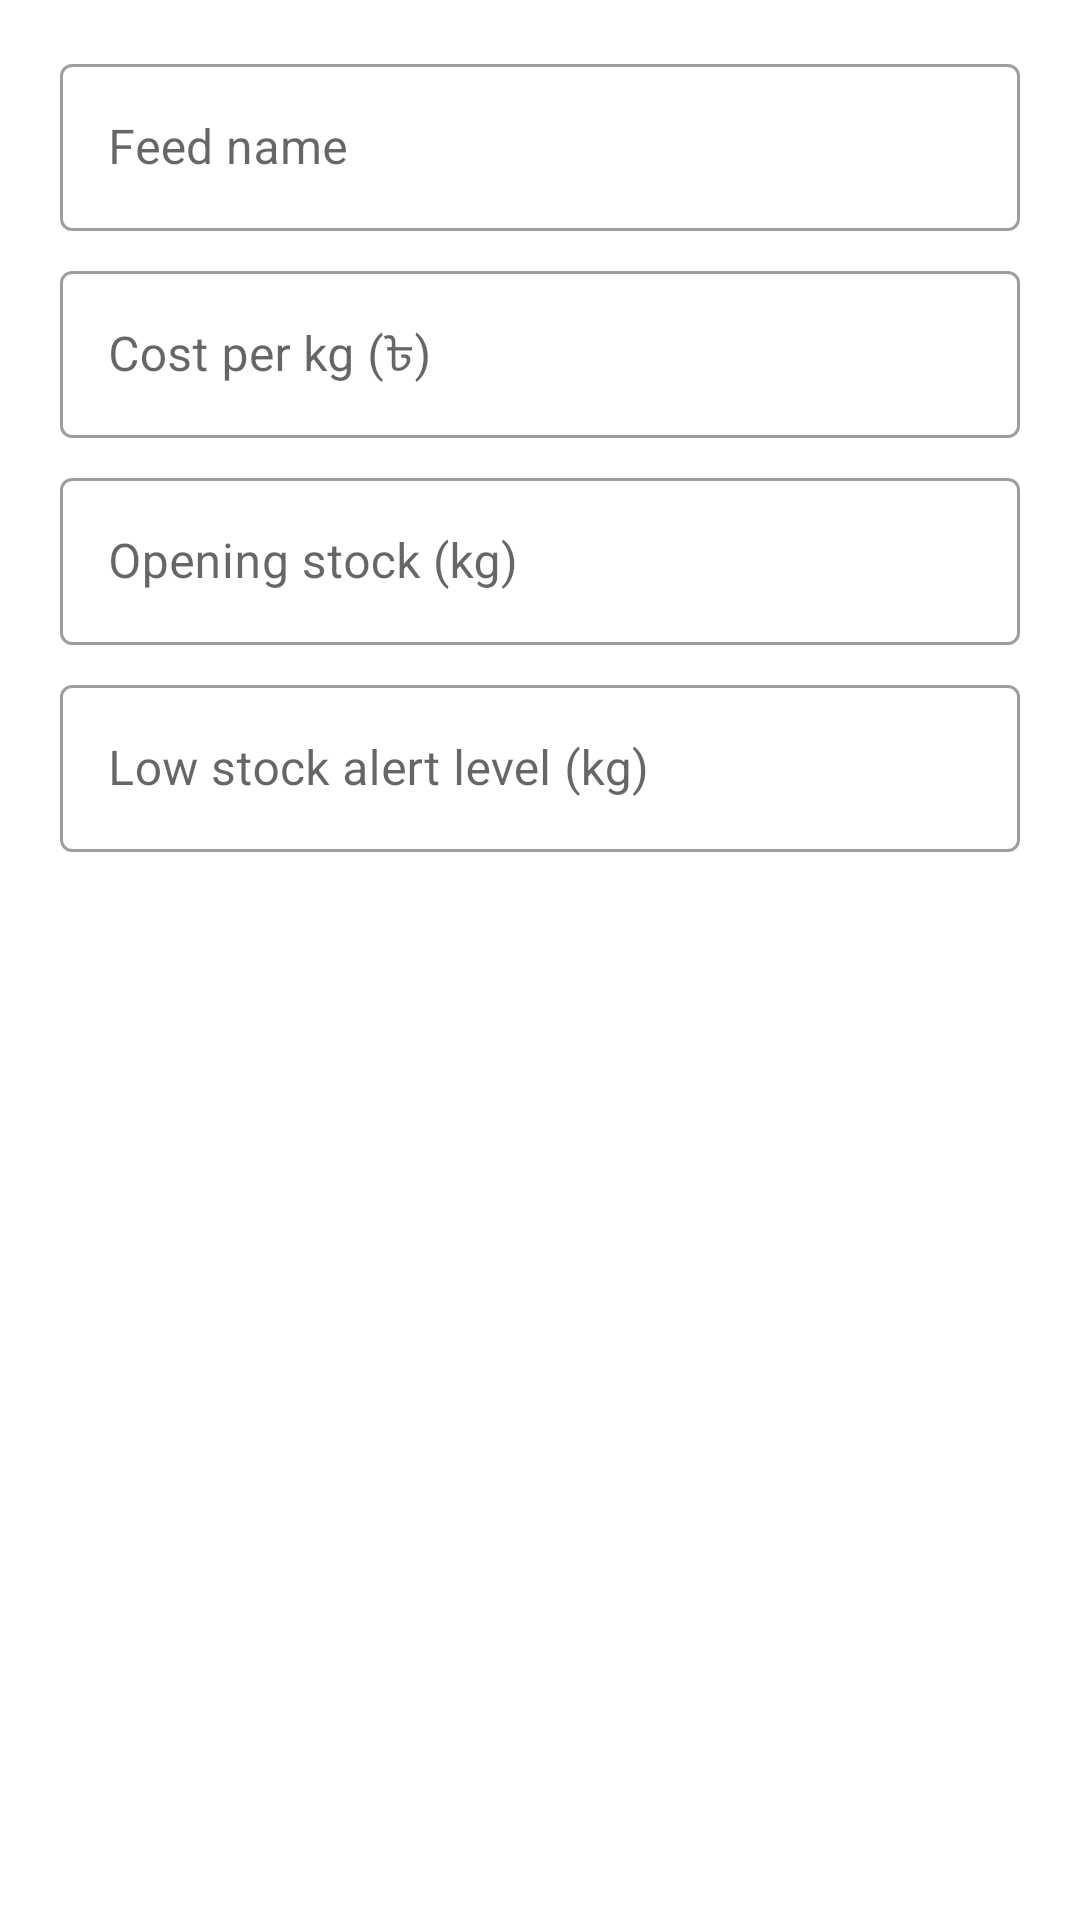

Produce the Android XML layout that renders to this screen, including the resource entries it uses.
<!-- AndroidManifest.xml: application theme Theme.GaiKhamar -->
<!-- res/layout/dialog_add_feed_type.xml -->
<?xml version="1.0" encoding="utf-8"?>
<LinearLayout xmlns:android="http://schemas.android.com/apk/res/android"
    android:layout_width="match_parent"
    android:layout_height="wrap_content"
    android:orientation="vertical"
    android:paddingStart="20dp"
    android:paddingTop="8dp"
    android:paddingEnd="20dp">

    <com.google.android.material.textfield.TextInputLayout
        style="@style/GKField"
        android:hint="@string/feed_name">

        <com.google.android.material.textfield.TextInputEditText
            android:id="@+id/etFeedName"
            android:layout_width="match_parent"
            android:layout_height="wrap_content"
            android:inputType="textCapWords" />
    </com.google.android.material.textfield.TextInputLayout>

    <com.google.android.material.textfield.TextInputLayout
        style="@style/GKField"
        android:hint="@string/cost_per_kg">

        <com.google.android.material.textfield.TextInputEditText
            android:id="@+id/etCostPerKg"
            android:layout_width="match_parent"
            android:layout_height="wrap_content"
            android:inputType="numberDecimal" />
    </com.google.android.material.textfield.TextInputLayout>

    <com.google.android.material.textfield.TextInputLayout
        style="@style/GKField"
        android:hint="@string/opening_stock">

        <com.google.android.material.textfield.TextInputEditText
            android:id="@+id/etOpeningStock"
            android:layout_width="match_parent"
            android:layout_height="wrap_content"
            android:inputType="numberDecimal" />
    </com.google.android.material.textfield.TextInputLayout>

    <com.google.android.material.textfield.TextInputLayout
        style="@style/GKField"
        android:hint="@string/low_stock_level">

        <com.google.android.material.textfield.TextInputEditText
            android:id="@+id/etLowLevel"
            android:layout_width="match_parent"
            android:layout_height="wrap_content"
            android:inputType="numberDecimal" />
    </com.google.android.material.textfield.TextInputLayout>
</LinearLayout>
<!-- resources referenced by this layout -->
<resources>
  <string name="cost_per_kg">Cost per kg (৳)</string>
  <string name="feed_name">Feed name</string>
  <string name="low_stock_level">Low stock alert level (kg)</string>
  <string name="opening_stock">Opening stock (kg)</string>
  <style name="GKField" parent="Widget.MaterialComponents.TextInputLayout.OutlinedBox">
          <item name="android:layout_width">match_parent</item>
          <item name="android:layout_height">wrap_content</item>
          <item name="android:layout_marginTop">8dp</item>
      </style>
  <style name="Theme.GaiKhamar" parent="Theme.MaterialComponents.Light.NoActionBar">
          <item name="colorPrimary">@color/green_700</item>
          <item name="colorPrimaryVariant">@color/green_900</item>
          <item name="colorOnPrimary">@color/white</item>
          <item name="colorSecondary">@color/amber_700</item>
          <item name="colorOnSecondary">@color/black</item>
          <item name="android:statusBarColor">@color/green_900</item>
      </style>
  <color name="green_700">#2E7D32</color>
  <color name="green_900">#1B5E20</color>
  <color name="white">#FFFFFFFF</color>
  <color name="amber_700">#FFA000</color>
  <color name="black">#FF000000</color>
</resources>
